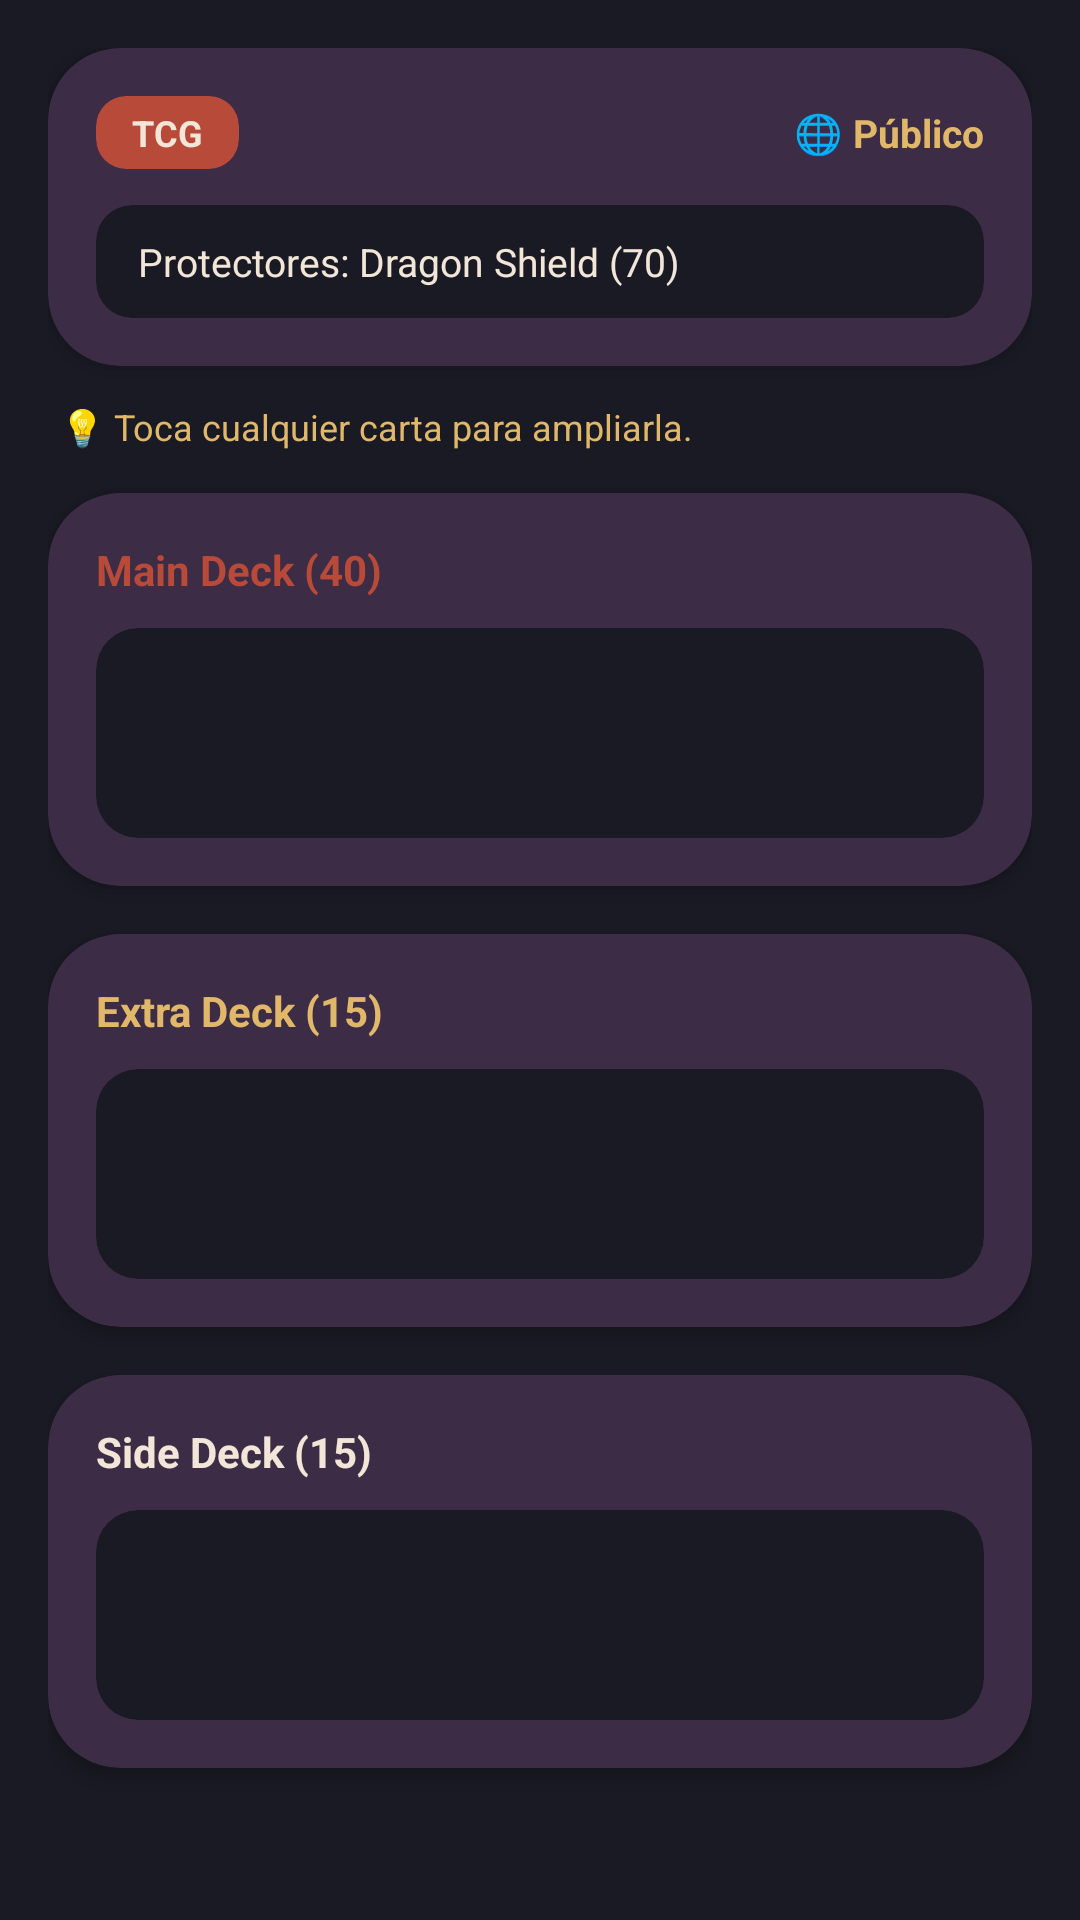

Reconstruct the res/layout file that produces this screen, plus the resources it refers to.
<!-- AndroidManifest.xml: application theme Theme.CartonBrillante -->
<!-- res/layout/dialog_ver_deck.xml -->
<?xml version="1.0" encoding="utf-8"?>
<androidx.core.widget.NestedScrollView xmlns:android="http://schemas.android.com/apk/res/android"
    xmlns:app="http://schemas.android.com/apk/res-auto"
    android:layout_width="match_parent"
    android:layout_height="match_parent"
    android:background="#1A1A24"
    android:padding="16dp">

    <LinearLayout
        android:layout_width="match_parent"
        android:layout_height="wrap_content"
        android:orientation="vertical">

        
        <androidx.cardview.widget.CardView
            android:layout_width="match_parent"
            android:layout_height="wrap_content"
            android:layout_marginBottom="12dp"
            app:cardBackgroundColor="#3D2C45"
            app:cardCornerRadius="24dp"
            app:cardElevation="4dp">

            <LinearLayout
                android:layout_width="match_parent"
                android:layout_height="wrap_content"
                android:orientation="vertical"
                android:padding="16dp">

                <LinearLayout
                    android:layout_width="match_parent"
                    android:layout_height="wrap_content"
                    android:gravity="center_vertical"
                    android:orientation="horizontal"
                    android:layout_marginBottom="12dp">

                    
                    <androidx.cardview.widget.CardView
                        android:layout_width="wrap_content"
                        android:layout_height="wrap_content"
                        app:cardBackgroundColor="#B84A3A"
                        app:cardCornerRadius="10dp"
                        app:cardElevation="0dp">

                        <TextView
                            android:id="@+id/tvVerRegulacion"
                            android:layout_width="wrap_content"
                            android:layout_height="wrap_content"
                            android:paddingHorizontal="12dp"
                            android:paddingVertical="4dp"
                            android:text="TCG"
                            android:textColor="#F2E6D8"
                            android:textSize="12sp"
                            android:textStyle="bold" />
                    </androidx.cardview.widget.CardView>

                    <Space
                        android:layout_width="0dp"
                        android:layout_height="wrap_content"
                        android:layout_weight="1" />

                    
                    <TextView
                        android:id="@+id/tvVerVisibilidad"
                        android:layout_width="wrap_content"
                        android:layout_height="wrap_content"
                        android:text="🌐 Público"
                        android:textColor="#E1B86A"
                        android:textSize="13sp"
                        android:textStyle="bold" />
                </LinearLayout>

                
                <androidx.cardview.widget.CardView
                    android:layout_width="match_parent"
                    android:layout_height="wrap_content"
                    app:cardBackgroundColor="#1A1A24"
                    app:cardCornerRadius="12dp"
                    app:cardElevation="0dp">

                    <TextView
                        android:id="@+id/tvVerProtectores"
                        android:layout_width="match_parent"
                        android:layout_height="wrap_content"
                        android:paddingHorizontal="14dp"
                        android:paddingVertical="10dp"
                        android:text="Protectores: Dragon Shield (70)"
                        android:textColor="#F2E6D8"
                        android:textSize="13sp" />
                </androidx.cardview.widget.CardView>
            </LinearLayout>
        </androidx.cardview.widget.CardView>

        
        <TextView
            android:layout_width="match_parent"
            android:layout_height="wrap_content"
            android:layout_marginBottom="14dp"
            android:layout_marginStart="4dp"
            android:text="💡 Toca cualquier carta para ampliarla."
            android:textColor="#E1B86A"
            android:textSize="12sp" />

        
        <androidx.cardview.widget.CardView
            android:layout_width="match_parent"
            android:layout_height="wrap_content"
            android:layout_marginBottom="16dp"
            app:cardBackgroundColor="#3D2C45"
            app:cardCornerRadius="24dp"
            app:cardElevation="4dp">

            <LinearLayout
                android:layout_width="match_parent"
                android:layout_height="wrap_content"
                android:orientation="vertical"
                android:padding="16dp">

                <TextView
                    android:id="@+id/tvVerTituloMain"
                    android:layout_width="match_parent"
                    android:layout_height="wrap_content"
                    android:layout_marginBottom="10dp"
                    android:text="Main Deck (40)"
                    android:textColor="#B84A3A"
                    android:textSize="14sp"
                    android:textStyle="bold" />

                <androidx.cardview.widget.CardView
                    android:layout_width="match_parent"
                    android:layout_height="wrap_content"
                    app:cardBackgroundColor="#1A1A24"
                    app:cardCornerRadius="14dp"
                    app:cardElevation="0dp">

                    <androidx.recyclerview.widget.RecyclerView
                        android:id="@+id/rvVerMain"
                        android:layout_width="match_parent"
                        android:layout_height="wrap_content"
                        android:minHeight="70dp"
                        android:padding="6dp" />
                </androidx.cardview.widget.CardView>
            </LinearLayout>
        </androidx.cardview.widget.CardView>

        
        <androidx.cardview.widget.CardView
            android:layout_width="match_parent"
            android:layout_height="wrap_content"
            android:layout_marginBottom="16dp"
            app:cardBackgroundColor="#3D2C45"
            app:cardCornerRadius="24dp"
            app:cardElevation="4dp">

            <LinearLayout
                android:layout_width="match_parent"
                android:layout_height="wrap_content"
                android:orientation="vertical"
                android:padding="16dp">

                <TextView
                    android:id="@+id/tvVerTituloExtra"
                    android:layout_width="match_parent"
                    android:layout_height="wrap_content"
                    android:layout_marginBottom="10dp"
                    android:text="Extra Deck (15)"
                    android:textColor="#E1B86A"
                    android:textSize="14sp"
                    android:textStyle="bold" />

                <androidx.cardview.widget.CardView
                    android:layout_width="match_parent"
                    android:layout_height="wrap_content"
                    app:cardBackgroundColor="#1A1A24"
                    app:cardCornerRadius="14dp"
                    app:cardElevation="0dp">

                    <androidx.recyclerview.widget.RecyclerView
                        android:id="@+id/rvVerExtra"
                        android:layout_width="match_parent"
                        android:layout_height="wrap_content"
                        android:minHeight="70dp"
                        android:padding="6dp" />
                </androidx.cardview.widget.CardView>
            </LinearLayout>
        </androidx.cardview.widget.CardView>

        
        <androidx.cardview.widget.CardView
            android:layout_width="match_parent"
            android:layout_height="wrap_content"
            android:layout_marginBottom="16dp"
            app:cardBackgroundColor="#3D2C45"
            app:cardCornerRadius="24dp"
            app:cardElevation="4dp">

            <LinearLayout
                android:layout_width="match_parent"
                android:layout_height="wrap_content"
                android:orientation="vertical"
                android:padding="16dp">

                <TextView
                    android:id="@+id/tvVerTituloSide"
                    android:layout_width="match_parent"
                    android:layout_height="wrap_content"
                    android:layout_marginBottom="10dp"
                    android:text="Side Deck (15)"
                    android:textColor="#F2E6D8"
                    android:textSize="14sp"
                    android:textStyle="bold" />

                <androidx.cardview.widget.CardView
                    android:layout_width="match_parent"
                    android:layout_height="wrap_content"
                    app:cardBackgroundColor="#1A1A24"
                    app:cardCornerRadius="14dp"
                    app:cardElevation="0dp">

                    <androidx.recyclerview.widget.RecyclerView
                        android:id="@+id/rvVerSide"
                        android:layout_width="match_parent"
                        android:layout_height="wrap_content"
                        android:minHeight="70dp"
                        android:padding="6dp" />
                </androidx.cardview.widget.CardView>
            </LinearLayout>
        </androidx.cardview.widget.CardView>

    </LinearLayout>
</androidx.core.widget.NestedScrollView>
<!-- resources referenced by this layout -->
<resources>
  <style name="Theme.CartonBrillante" parent="Base.Theme.CartonBrillante" />
  <style name="Base.Theme.CartonBrillante" parent="Theme.Material3.DayNight.NoActionBar">
          
          
      </style>
</resources>
